Dataset: data (GitHub, Zion74/PV-panel-classification). Classes: no ash, little ash, fully covered in ash.

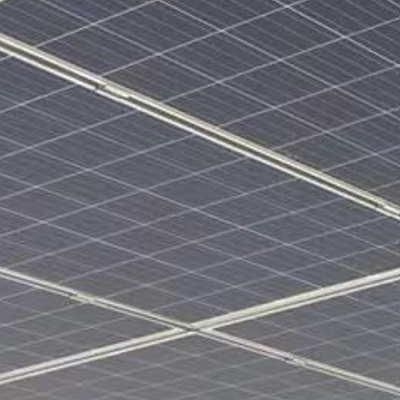
Label: no ash

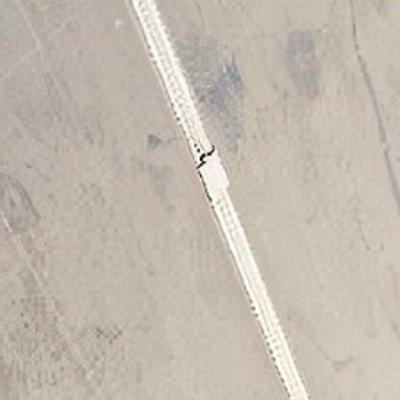
Label: fully covered in ash

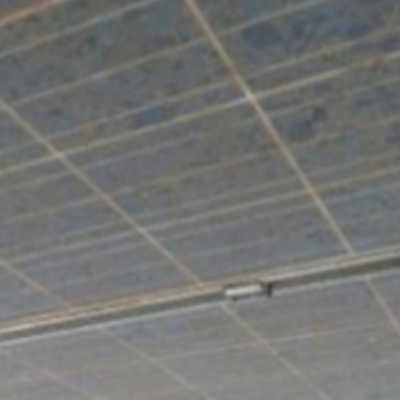
Label: little ash

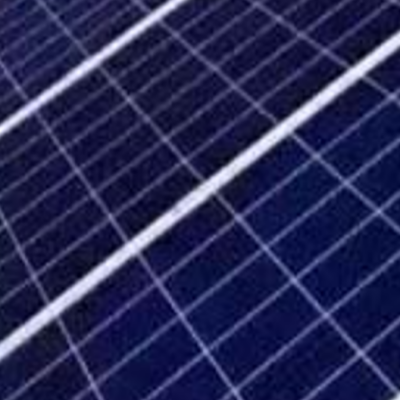
Label: no ash

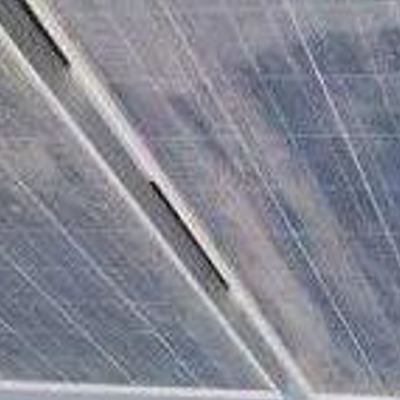
Label: little ash

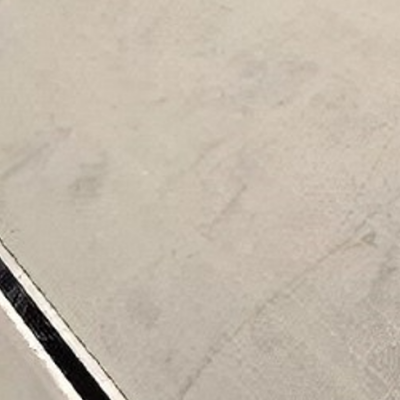
Label: fully covered in ash
